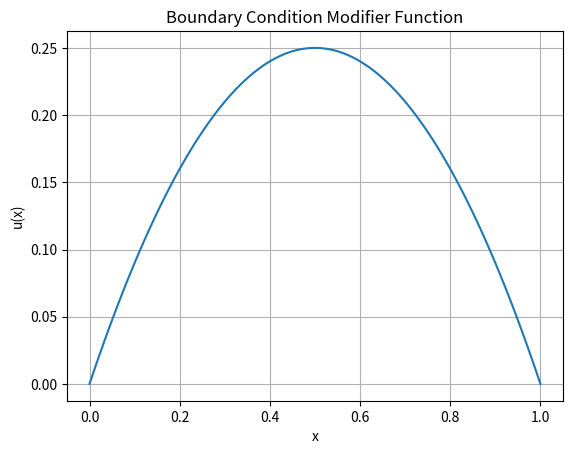

Here is the Python script that generated this plot:
import numpy as np

points = np.linspace(0, 1, 100)

value = points * (1 - points)

import matplotlib.pyplot as plt

plt.plot(points, value)
plt.xlabel("x")
plt.ylabel("u(x)")
plt.title("Boundary Condition Modifier Function")
plt.grid()
plt.show()
